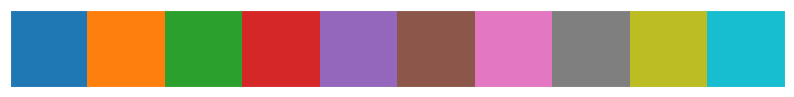
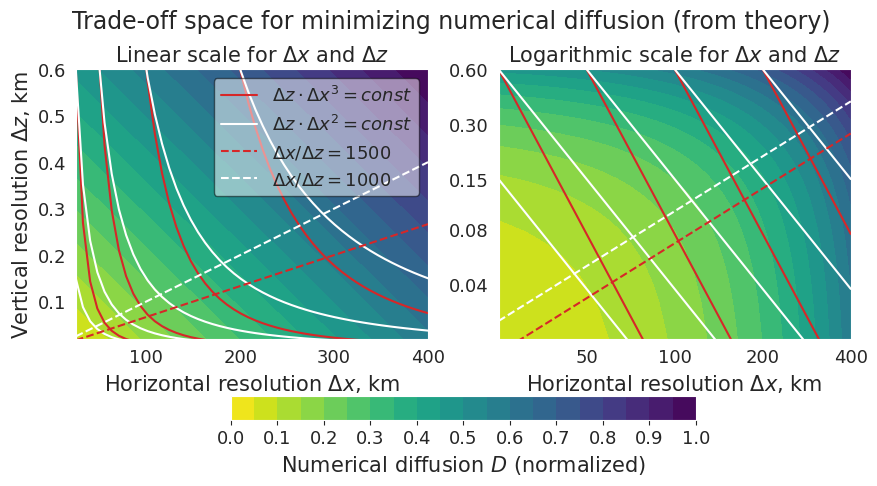
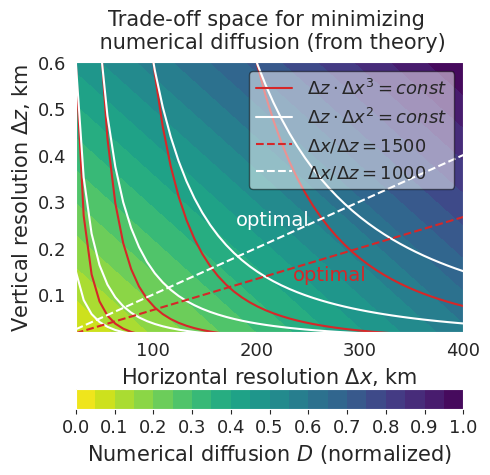

These charts were generated, in order, by the following Python code: (Note: this script raises an exception after producing the figures.)
%matplotlib inline
import numpy as np
import matplotlib.pyplot as plt
import seaborn as sns;sns.set_style("dark") # remove gridline

palette = sns.color_palette()
sns.palplot(palette)

# calculating data
dx = np.linspace(25, 400)
dz = np.linspace(0.02, 0.6)
A = 1
B = 1000
D = 2*A*dx[np.newaxis,:]+B*dz[:,np.newaxis]
D = D/D.max()

D.min(), D.max()

# convenience plotting functions

color1 = palette[3] # choose line color
color2 = 'white'

def add_scaling_line(ax, dx):
    '''optimal scaling lines'''
    ax.plot(dx, dx/1500, '--', color = color1, label='$\Delta x/\Delta z = 1500$')
    ax.plot(dx, dx/1000, '--', color = color2, label='$\Delta x/\Delta z = 1000$')
    
def add_legend(ax, loc=1):
    '''set legend box color
    https://stackoverflow.com/questions/19863368/matplotlib-legend-background-color
    '''
    legend = ax.legend(loc=loc, fontsize=13, frameon=1)
    frame = legend.get_frame()
    frame.set_edgecolor('black')
    frame.set_facecolor('w')
    frame.set_alpha(0.5)
    
def add_constraint(ax, dx):

    # dx^3*dx = P, computational resource constraint
    dzz = 0.3e6/dx**3
    for i, level in enumerate([1/32, 1/4, 2, 16]):
        label = '$\Delta z \cdot \Delta x^3=const$' if i==0 else None
        ax.plot(dx, level*dzz, c=color1, label=label)

    # dx^2*dx = P, box number constaint
    dzz = 0.15e4/dx**2
    for i, level in enumerate([1/16, 1/4, 1, 4, 16]):
        label = '$\Delta z \cdot \Delta x^2=const$' if i==0 else None
        ax.plot(dx, level*dzz, c=color2, label=label)
        

fig, axes = plt.subplots(1, 2, figsize=[10, 5])

titlesize = 15

# == linear scale ==
ax = axes[0]
ax.set_title('Linear scale for $\Delta x$ and $\Delta z$', fontsize=titlesize)

def add_contour(ax, dx, dz, D):
    im = ax.contourf(dx, dz, D, 
                 levels=np.linspace(0, D.max(), 21),
                 cmap='viridis_r')
    ax.set_xlim([dx.min(),dx.max()])
    ax.set_ylim([dz.min(),dz.max()]) 
    
    # make label fonts larger
    ax.xaxis.set_tick_params(labelsize=13)
    ax.yaxis.set_tick_params(labelsize=13)
    return im

ax.set_xlabel('Horizontal resolution $\Delta x$, km', fontsize=15)
ax.set_ylabel('Vertical resolution $\Delta z$, km', fontsize=15)

im = add_contour(ax, dx, dz, D)
add_constraint(ax, dx)
add_scaling_line(ax, dx)

add_legend(ax)

# == log scale ==
ax = axes[1]
ax.set_title('Logarithmic scale for $\Delta x$ and $\Delta z$', fontsize=titlesize)

add_contour(ax, dx, dz, D)

ax.set_xlabel('Horizontal resolution $\Delta x$, km', fontsize=15)

add_constraint(ax, dx)
add_scaling_line(ax, dx)

# switch to log scale
ax.set_xscale('log');ax.set_yscale('log')

# fix tick labels
# https://stackoverflow.com/questions/21920233/matplotlib-log-scale-tick-label-number-formatting
from matplotlib.ticker import ScalarFormatter
for axis in [ax.xaxis, ax.yaxis]:
    axis.set_major_formatter(ScalarFormatter())
ax.set_yticks([0.04, 0.08, 0.15, 0.3 , 0.6])
ax.set_xticks([50, 100, 200, 400])

# == common colorbar ===
cb = fig.colorbar(im, ax=axes.tolist(), shrink=0.6,
                  orientation='horizontal',
                  ticks=np.linspace(0, D.max(), 11))
cb.set_label('Numerical diffusion $D$ (normalized)', fontsize=15)
cb.ax.tick_params(labelsize=13)
 
# === common title ===
fig.suptitle('Trade-off space for minimizing numerical diffusion (from theory)', 
             fontsize = titlesize+2, y = 1.00)

fig.savefig('scaling_theory.png', dpi=300)


fig, ax = plt.subplots(1, 1, figsize=[5, 5])

titlesize = 15

ax.set_title('Trade-off space for minimizing \n numerical diffusion (from theory)', 
             fontsize=titlesize, y=1.02)

def add_contour(ax, dx, dz, D):
    im = ax.contourf(dx, dz, D, 
                 levels=np.linspace(0, D.max(), 21),
                 cmap='viridis_r')
    ax.set_xlim([dx.min(),dx.max()])
    ax.set_ylim([dz.min(),dz.max()]) 
    
    # make label fonts larger
    ax.xaxis.set_tick_params(labelsize=13)
    ax.yaxis.set_tick_params(labelsize=13)
    return im

ax.set_xlabel('Horizontal resolution $\Delta x$, km', fontsize=15)
ax.set_ylabel('Vertical resolution $\Delta z$, km', fontsize=15)

im = add_contour(ax, dx, dz, D)
add_constraint(ax, dx)
add_scaling_line(ax, dx)

add_legend(ax)

# == common colorbar ===
cb = fig.colorbar(im, ax=ax, shrink=1.0,
                  orientation='horizontal',
                  ticks=np.linspace(0, D.max(), 11))
cb.set_label('Numerical diffusion $D$ (normalized)', fontsize=15)
cb.ax.tick_params(labelsize=13)

# === "optimal" label ===
ax.text(180, 0.25, 'optimal', color='white', fontsize=14)
ax.text(235, 0.13, 'optimal', color=palette[3], fontsize=14)

fig.savefig('scaling_theory.png', dpi=300)


# Basic parameters

Vres_list = [20,40,80,160]
Hres_list = [48,96,192,384]

dx_list = 200/np.array([1,2,4,8])
dz_list = 0.6/np.array([1,2,4,8])
dx_list

Vlabels = ['L{0}'.format(r) for r in Vres_list]
Hlabels = ['C{0}'.format(r) for r in Hres_list]
Vlabels, Vlabels

import FV3log
maindir = "../small_output/outputlog/"
ds = FV3log.extract_HsVs(maindir, ['plume01'], Hres_list, Vres_list)
ds

dr_VMR = ds['plume01'].isel(time=-1)
dr_VMR.to_pandas()

import xarray as xr
maindir = "../small_output/"
dr_En = xr.open_dataarray(maindir+'plume01_entropy_all.nc',decode_times=False)
dr_En = dr_En.isel(time=-1)/dr_En.isel(time=0) # last day normalize by initial condition
dr_En.to_pandas()

# convenience plotting functions

def log_switch(ax, is_ylabel = True):
    '''switch to log scale'''
    ax.set_xscale('log')
    ax.set_yscale('log')

    # make label fonts larger
    ax.xaxis.set_tick_params(labelsize=13)
    ax.yaxis.set_tick_params(labelsize=13)
    ax.set_xlabel('Horizontal resolution $\Delta x$, km', fontsize=15)
    
    # fix ticks
    ax.minorticks_off()
    
    ax.set_xticks(dx_list)
    ax.set_xticklabels(['200\n(C48)', 
                        '100\n(C96)',
                        '50\n(C192)',
                        '25\n(C384)']) 
    
    if is_ylabel:
        ax.set_yticks(dz_list)
        ax.set_yticklabels(['0.6\n(L20)', 
                            '0.3\n(L40)',
                            '0.15\n(L80)',
                            '0.075\n(L160)'])
        ax.set_ylabel('Vertical resolution $\Delta z$, km', fontsize=15)
    else:
        ax.set_yticks([])
        ax.set_yticklabels([]) 
    
def add_data(ax):
    '''overlay data points'''
    xxs, yys = np.meshgrid(dx_list,dz_list)
    dot_color = (0.7686274509803922, 0.30588235294117649, 0.32156862745098042)
    ax.scatter(xxs, yys, color=dot_color)
    ax.set_xlim([24.5,205])
    ax.set_ylim([0.6/8*0.96, 0.62])
    #ax.set_ylim([0.6/16*0.96, 0.62]) # extrapolation

fig, axes = plt.subplots(1, 2, figsize=[10, 5])

# == max VMR plot ==
ax = axes[0]

log_switch(ax)
    
# make filled-contour plot
im = ax.contourf(dx_list, dz_list, dr_VMR.values.T,
                 levels = np.linspace(0, 0.7, 8),
                 cmap='viridis')

ax.set_title('maximum VMR', fontsize=16)

cb = fig.colorbar(im, ax=ax, orientation='horizontal', pad=0.2)
cb.set_label('maximum VMR, v/v', fontsize=15)
cb.ax.tick_params(labelsize=13) 

add_data(ax)
add_constraint(ax, dx)
add_scaling_line(ax, dx)

add_legend(ax)

# == entropy plot ==
ax = axes[1]

log_switch(ax, is_ylabel=False)

dr_En = np.clip(dr_En,13,20) # fix tiny missing region
im = ax.contourf(dx_list, dz_list, dr_En.values.T, cmap='viridis_r',
                 levels = np.linspace(13, 20, 8))
ax.set_title('entropy', fontsize=16)

cb = fig.colorbar(im, ax=ax, orientation='horizontal', pad=0.2)
cb.set_label('entropy', fontsize=15)
cb.ax.tick_params(labelsize=13) 

add_data(ax)
add_constraint(ax, dx)
add_scaling_line(ax, dx)

fig.suptitle('Trade-off space for minimizing numerical diffusion (from simulation)', 
             fontsize = titlesize+2, y = 1.00)

#fig.tight_layout()
fig.savefig('scaling_simulation.png', dpi=300)

def tweak_label(ax, is_ylabel = True):

    # make label fonts larger
    ax.xaxis.set_tick_params(labelsize=13)
    ax.yaxis.set_tick_params(labelsize=13)
    ax.set_xlabel('Horizontal resolution $\Delta x$, km', fontsize=15)
    
    # fix ticks
    ax.minorticks_off()
    
    if is_ylabel:
        ax.set_ylabel('Vertical resolution $\Delta z$, km', fontsize=15)
    else:
        ax.set_yticks([])
        ax.set_yticklabels([]) 

def add_multi_scaling_line(ax, dx):
    '''optimal scaling lines'''
    # ratios = [700, 1000, 1500]
    ratios = [400, 500, 700]
    for i, ratio in enumerate(ratios):
        if i==0:
            label = '$\Delta x / \Delta z=const$'
        else:
            label = None
        ax.plot(dx, dx/ratio, '--', color = 'yellow', label=label)
        
    # xloc = 175
    # ylocs = [0.28, 0.2, 0.133]
    xloc = 180
    ylocs = [0.5, 0.4, 0.29]
    for i, ratio in enumerate(ratios):
        ax.text(xloc, ylocs[i], str(ratio), color='yellow', fontsize=14)

fig, axes = plt.subplots(1, 2, figsize=[10, 5])

# == max VMR plot ==
ax = axes[0]
    
# make filled-contour plot
im = ax.contourf(dx_list, dz_list, dr_VMR.values.T,
                 levels = np.linspace(0, 0.7, 8),
                 cmap='viridis')

ax.set_title('Maximum mixing ratio', fontsize=16)

cb = fig.colorbar(im, ax=ax, orientation='horizontal', pad=0.2)
cb.set_label('mixing ratio, kg/kg', fontsize=15)
cb.ax.tick_params(labelsize=13) 

add_data(ax)
add_constraint(ax, dx)
add_multi_scaling_line(ax, dx)

add_legend(ax, loc=2)

tweak_label(ax)
ax.set_xlim([25*0.9, 200*1.01])
ax.set_ylim([0.6/8*0.90, 0.60 * 1.01])

# == entropy plot ==
ax = axes[1]


dr_En = np.clip(dr_En,13,20) # fix tiny missing region
im = ax.contourf(dx_list, dz_list, dr_En.values.T, cmap='viridis_r',
                 levels = np.linspace(13, 20, 8))
ax.set_title('Entropy', fontsize=16)

cb = fig.colorbar(im, ax=ax, orientation='horizontal', pad=0.2)
cb.set_label('entropy', fontsize=15)
cb.ax.tick_params(labelsize=13) 

add_data(ax)
add_constraint(ax, dx)
add_multi_scaling_line(ax, dx)

tweak_label(ax, is_ylabel = False)
ax.set_xlim([25*0.9, 200*1.01])
ax.set_ylim([0.6/8*0.90, 0.60 * 1.01])

# == common title

fig.suptitle('Trade-off space for minimizing numerical diffusion (from simulation)', 
             fontsize = titlesize+2, y = 1.00)

#fig.tight_layout()
fig.savefig('scaling_simulation.png', dpi=300)